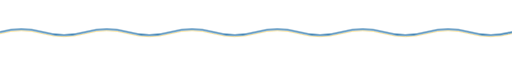
t = 0.00 s
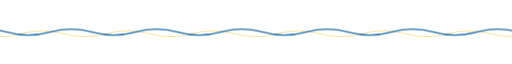
t = 2.50 s
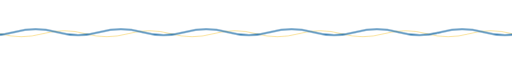
t = 5.00 s
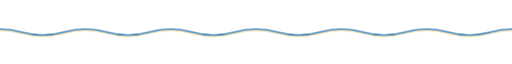
t = 7.50 s

The animated SVG that drew these frames (rendered in a browser with its animation timeline set to each time). Animation: 1 CSS @keyframes rule; one cycle of 10.00 s, repeats indefinitely.

<svg xmlns="http://www.w3.org/2000/svg" width="1200" height="36" viewBox="0 0 1200 36">
  <defs>
    <clipPath id="c"><rect width="1200" height="36"/></clipPath>
    <style>
      .a{animation:wv 6s linear infinite}
      .b{animation:wv 10s linear infinite reverse}
      @keyframes wv{to{transform:translateX(-200px)}}
    </style>
  </defs>
  <g clip-path="url(#c)" fill="none" stroke-linecap="round">
    <g class="b"><path d="M0 22 q50 -14 100 0 t100 0 t100 0 t100 0 t100 0 t100 0 t100 0 t100 0 t100 0 t100 0 t100 0 t100 0 t100 0 t100 0" stroke="#f4c430" stroke-width="2" opacity=".55"/></g>
    <g class="a"><path d="M0 18 q50 -14 100 0 t100 0 t100 0 t100 0 t100 0 t100 0 t100 0 t100 0 t100 0 t100 0 t100 0 t100 0 t100 0 t100 0" stroke="#1b6ca8" stroke-width="3"/></g>
  </g>
</svg>
